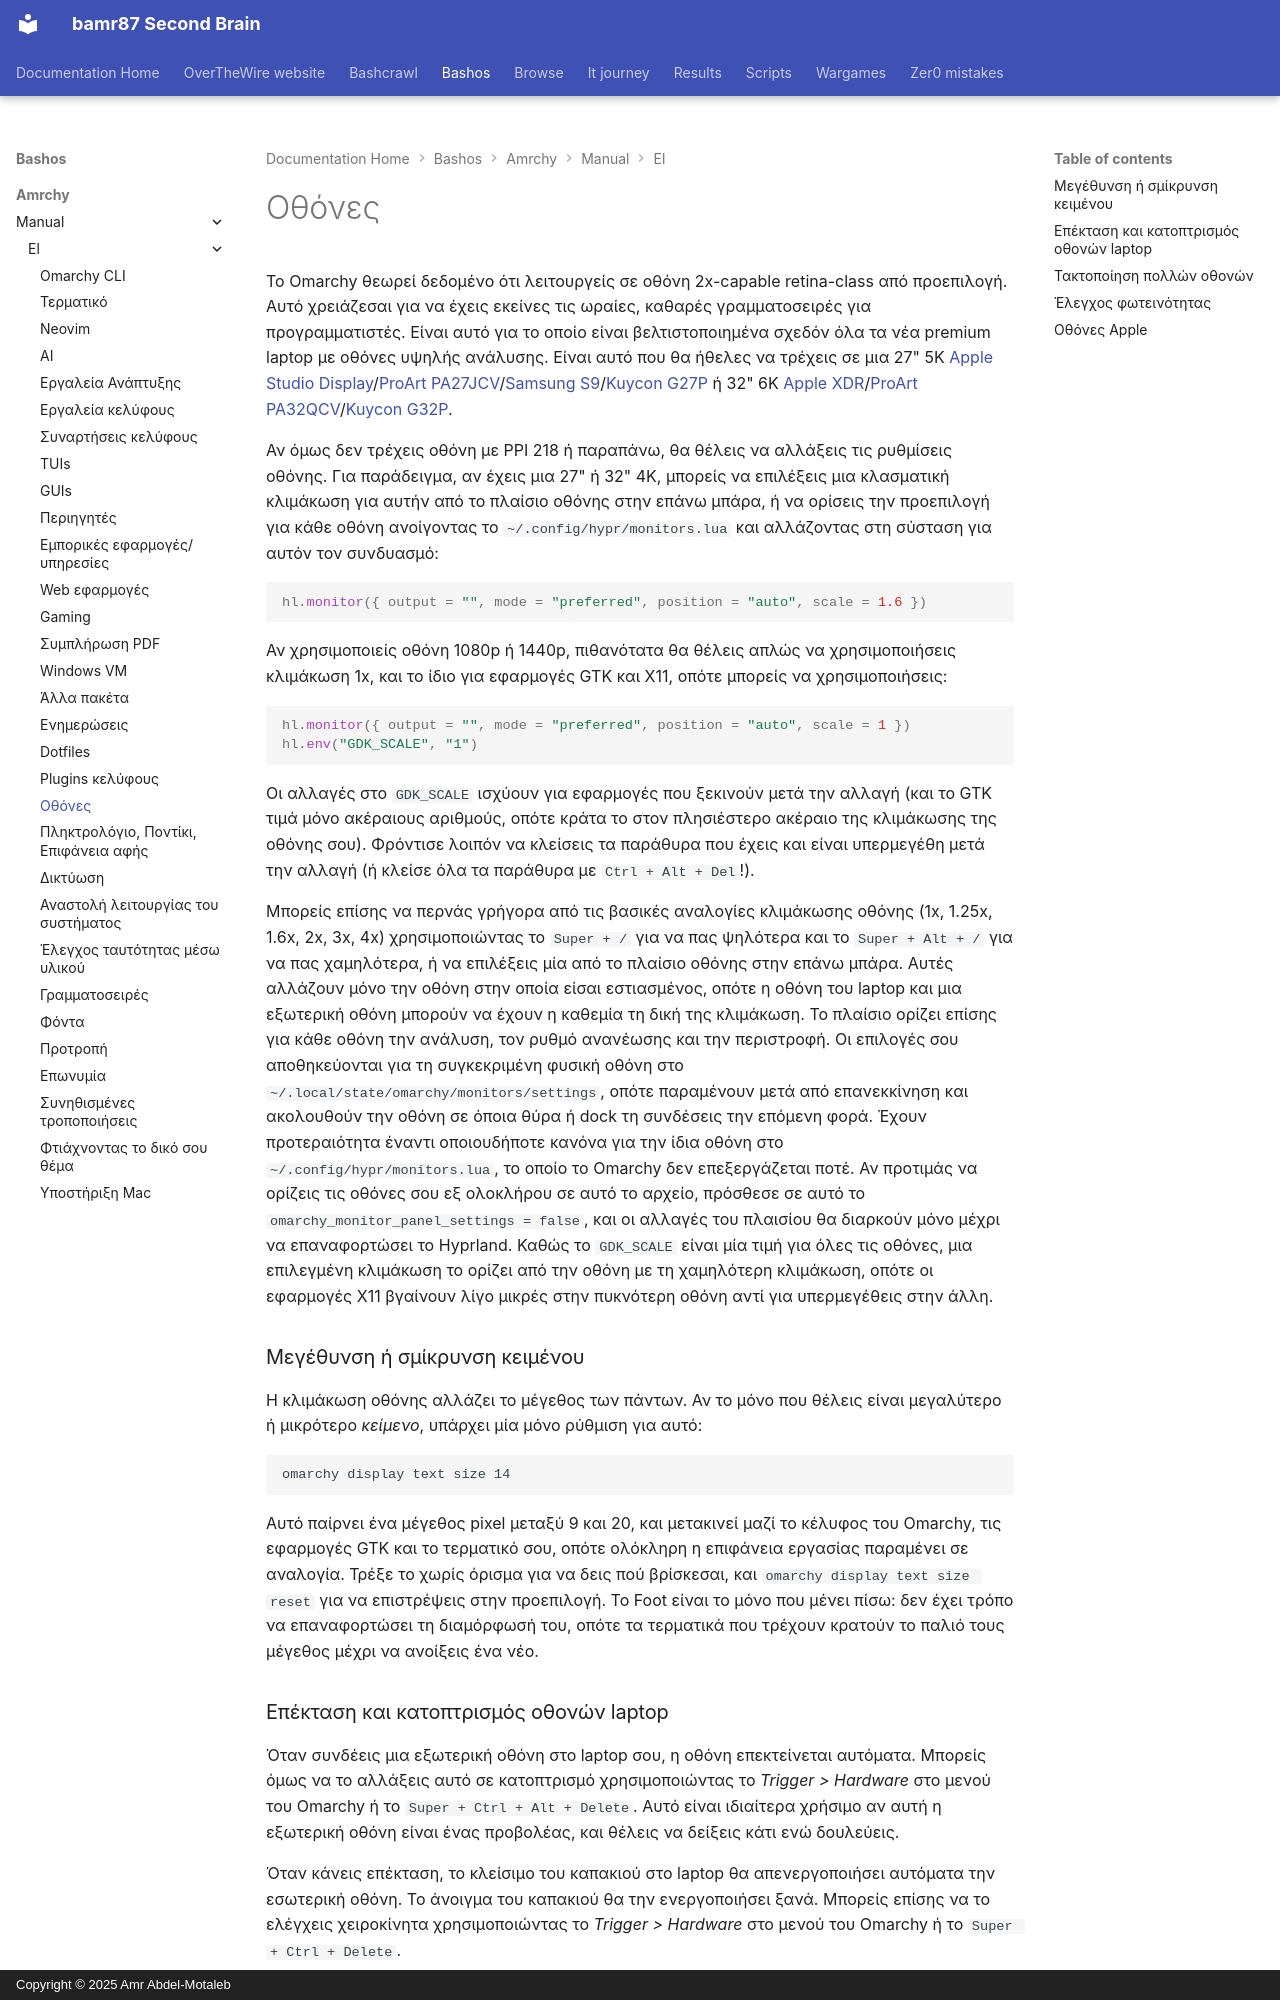

repository: bamr87/README · page: bashos/amrchy/manual/el/33-monitors/index.html · generator: mkdocs · copyright: Copyright © 2025 Amr Abdel-Motaleb

---
source_file: amrchy/manual/el/33-monitors.md
source_repo: bamr87/bashos
source_url: https://github.com/bamr87/bashos/blob/main/amrchy/manual/el/33-monitors.md
title: Οθόνες
---
# Οθόνες

Το Omarchy θεωρεί δεδομένο ότι λειτουργείς σε οθόνη 2x-capable retina-class από προεπιλογή. Αυτό χρειάζεσαι για να έχεις εκείνες τις ωραίες, καθαρές γραμματοσειρές για προγραμματιστές. Είναι αυτό για το οποίο είναι βελτιστοποιημένα σχεδόν όλα τα νέα premium laptop με οθόνες υψηλής ανάλυσης. Είναι αυτό που θα ήθελες να τρέχεις σε μια 27" 5K [Apple Studio Display](https://www.apple.com/studio-display/)/[ProArt PA27JCV](https://www.asus.com/us/displays-desktops/monitors/proart/proart-display-5k-pa27jcv/)/[Samsung S9](https://www.samsung.com/us/computing/monitors/5k/27-viewfinity-s9-5k-monitor-with-thunderbolt-4-matte-display-and-smart-features-ls27c900panxza/)/[Kuycon G27P](https://kuycon.us/monitors/G27P/) ή 32" 6K [Apple XDR](https://www.apple.com/pro-display-xdr/)/[ProArt PA32QCV](https://www.asus.com/displays-desktops/monitors/proart/proart-display-6k-pa32qcv/)/[Kuycon G32P](https://kuycon.us/monitors/G32P/).

Αν όμως δεν τρέχεις οθόνη με PPI 218 ή παραπάνω, θα θέλεις να αλλάξεις τις ρυθμίσεις οθόνης. Για παράδειγμα, αν έχεις μια 27" ή 32" 4K, μπορείς να επιλέξεις μια κλασματική κλιμάκωση για αυτήν από το πλαίσιο οθόνης στην επάνω μπάρα, ή να ορίσεις την προεπιλογή για κάθε οθόνη ανοίγοντας το `~/.config/hypr/monitors.lua` και αλλάζοντας στη σύσταση για αυτόν τον συνδυασμό:

```lua
hl.monitor({ output = "", mode = "preferred", position = "auto", scale = 1.6 })
```

Αν χρησιμοποιείς οθόνη 1080p ή 1440p, πιθανότατα θα θέλεις απλώς να χρησιμοποιήσεις κλιμάκωση 1x, και το ίδιο για εφαρμογές GTK και X11, οπότε μπορείς να χρησιμοποιήσεις:

```lua
hl.monitor({ output = "", mode = "preferred", position = "auto", scale = 1 })
hl.env("GDK_SCALE", "1")
```

Οι αλλαγές στο `GDK_SCALE` ισχύουν για εφαρμογές που ξεκινούν μετά την αλλαγή (και το GTK τιμά μόνο ακέραιους αριθμούς, οπότε κράτα το στον πλησιέστερο ακέραιο της κλιμάκωσης της οθόνης σου). Φρόντισε λοιπόν να κλείσεις τα παράθυρα που έχεις και είναι υπερμεγέθη μετά την αλλαγή (ή κλείσε όλα τα παράθυρα με `Ctrl + Alt + Del`!).

Μπορείς επίσης να περνάς γρήγορα από τις βασικές αναλογίες κλιμάκωσης οθόνης (1x, 1.25x, 1.6x, 2x, 3x, 4x) χρησιμοποιώντας το `Super + /` για να πας ψηλότερα και το `Super + Alt + /` για να πας χαμηλότερα, ή να επιλέξεις μία από το πλαίσιο οθόνης στην επάνω μπάρα. Αυτές αλλάζουν μόνο την οθόνη στην οποία είσαι εστιασμένος, οπότε η οθόνη του laptop και μια εξωτερική οθόνη μπορούν να έχουν η καθεμία τη δική της κλιμάκωση. Το πλαίσιο ορίζει επίσης για κάθε οθόνη την ανάλυση, τον ρυθμό ανανέωσης και την περιστροφή. Οι επιλογές σου αποθηκεύονται για τη συγκεκριμένη φυσική οθόνη στο `~/.local/state/omarchy/monitors/settings`, οπότε παραμένουν μετά από επανεκκίνηση και ακολουθούν την οθόνη σε όποια θύρα ή dock τη συνδέσεις την επόμενη φορά. Έχουν προτεραιότητα έναντι οποιουδήποτε κανόνα για την ίδια οθόνη στο `~/.config/hypr/monitors.lua`, το οποίο το Omarchy δεν επεξεργάζεται ποτέ. Αν προτιμάς να ορίζεις τις οθόνες σου εξ ολοκλήρου σε αυτό το αρχείο, πρόσθεσε σε αυτό το `omarchy_monitor_panel_settings = false`, και οι αλλαγές του πλαισίου θα διαρκούν μόνο μέχρι να επαναφορτώσει το Hyprland. Καθώς το `GDK_SCALE` είναι μία τιμή για όλες τις οθόνες, μια επιλεγμένη κλιμάκωση το ορίζει από την οθόνη με τη χαμηλότερη κλιμάκωση, οπότε οι εφαρμογές X11 βγαίνουν λίγο μικρές στην πυκνότερη οθόνη αντί για υπερμεγέθεις στην άλλη.

### Μεγέθυνση ή σμίκρυνση κειμένου

Η κλιμάκωση οθόνης αλλάζει το μέγεθος των πάντων. Αν το μόνο που θέλεις είναι μεγαλύτερο ή μικρότερο _κείμενο_, υπάρχει μία μόνο ρύθμιση για αυτό:

```
omarchy display text size 14
```

Αυτό παίρνει ένα μέγεθος pixel μεταξύ 9 και 20, και μετακινεί μαζί το κέλυφος του Omarchy, τις εφαρμογές GTK και το τερματικό σου, οπότε ολόκληρη η επιφάνεια εργασίας παραμένει σε αναλογία. Τρέξε το χωρίς όρισμα για να δεις πού βρίσκεσαι, και `omarchy display text size reset` για να επιστρέψεις στην προεπιλογή. Το Foot είναι το μόνο που μένει πίσω: δεν έχει τρόπο να επαναφορτώσει τη διαμόρφωσή του, οπότε τα τερματικά που τρέχουν κρατούν το παλιό τους μέγεθος μέχρι να ανοίξεις ένα νέο.
